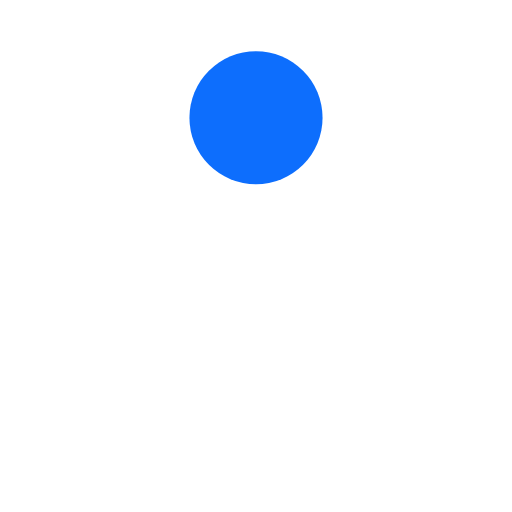
t = 0.00 s
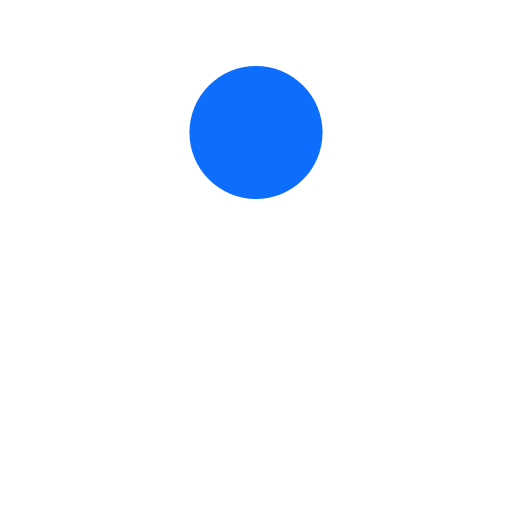
t = 0.13 s
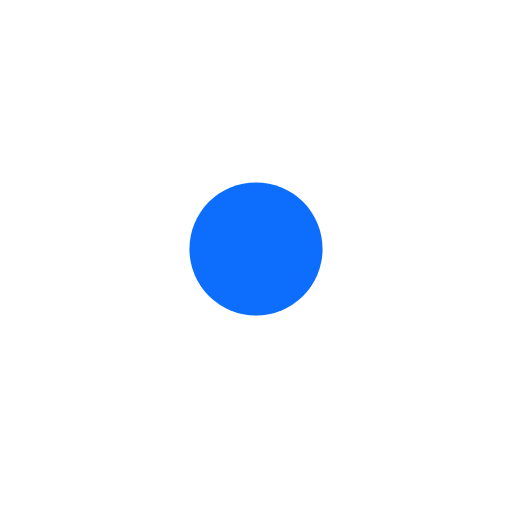
t = 0.38 s
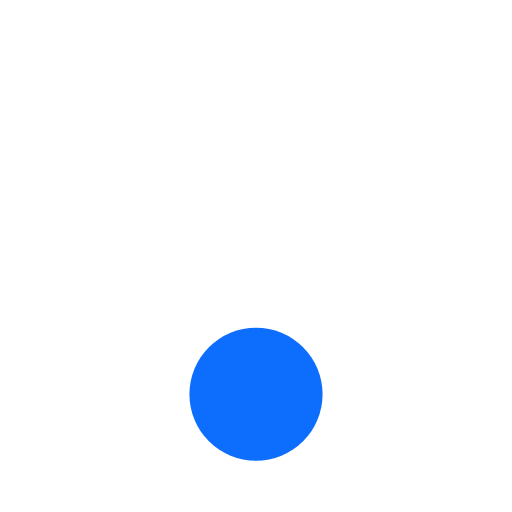
t = 0.50 s
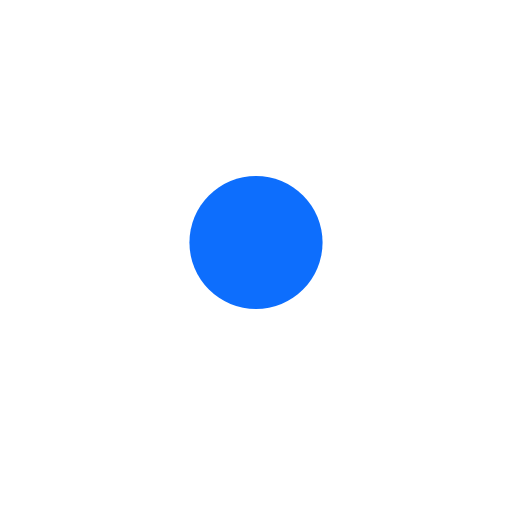
t = 0.63 s
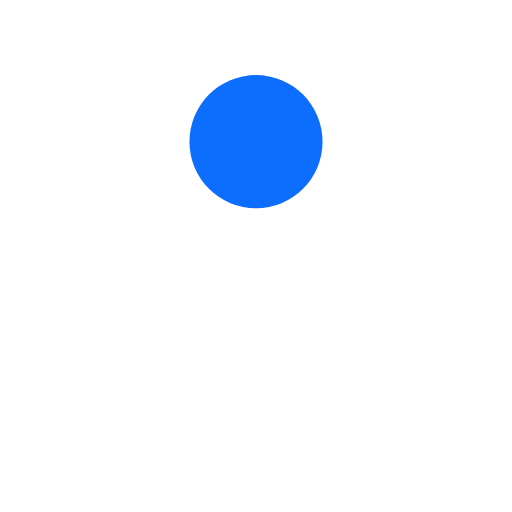
t = 0.88 s

The animated SVG that drew these frames (rendered in a browser with its animation timeline set to each time). Animation: 1 SMIL element (animate=1); one cycle of 1.00 s, repeats indefinitely.

<?xml version="1.0" encoding="utf-8"?>
<svg xmlns="http://www.w3.org/2000/svg" xmlns:xlink="http://www.w3.org/1999/xlink" style="margin: auto; background: none; display: block; shape-rendering: auto;" width="200px" height="200px" viewBox="0 0 100 100" preserveAspectRatio="xMidYMid">
<circle cx="50" cy="23" r="13" fill="#0d6efd">
  <animate attributeName="cy" dur="1s" repeatCount="indefinite" calcMode="spline" keySplines="0.45 0 0.9 0.55;0 0.45 0.55 0.9" keyTimes="0;0.5;1" values="23;77;23"></animate>
</circle>
<!-- [ldio] generated by https://loading.io/ --></svg>
